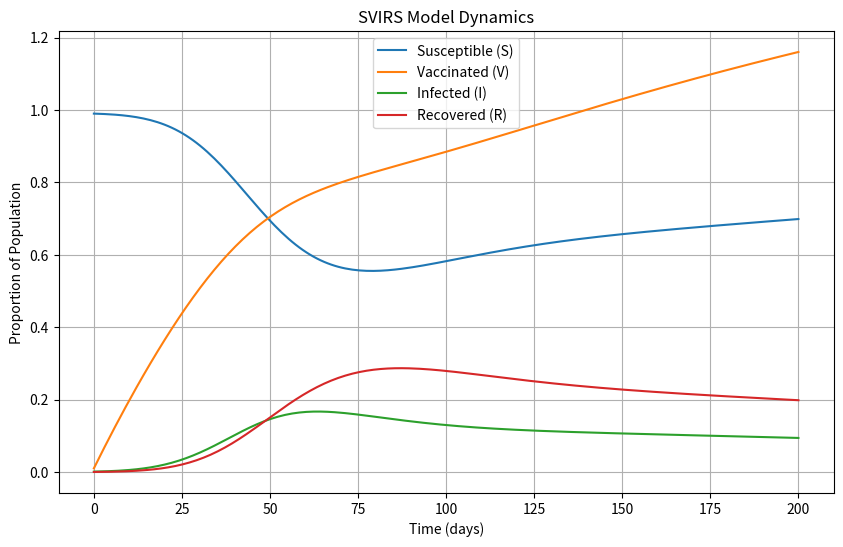

The matplotlib source for this figure:
import numpy as np
import matplotlib.pyplot as plt
from scipy.integrate import odeint

# 定义SVIRS模型的微分方程
def svirs_model(y, t, beta, gamma, rho, eta, delta):
    S, V, I, R = y
    N = S + V + I + R  # 总人口数

    # 微分方程
    dSdt = -beta * S * I / N + rho * R  # 易感群体的变化
    dVdt = eta * S - delta * V  # 接种群体的变化
    dIdt = beta * S * I / N - gamma * I  # 感染群体的变化
    dRdt = gamma * I - rho * R  # 恢复群体的变化

    return [dSdt, dVdt, dIdt, dRdt]

def svirs():
    # 参数设置
    beta = 0.3  # 传播率
    gamma = 0.1  # 恢复率
    rho = 0.05  # 恢复后变为易感个体的速率
    eta = 0.02  # 接种率
    delta = 0.01  # 疫苗失效率

    # 初始条件
    S0 = 0.99  # 易感个体的比例
    V0 = 0.01  # 接种疫苗个体的比例
    I0 = 0.001  # 感染个体的比例
    R0 = 0  # 恢复个体的比例

    # 总人口比例（S+V+I+R）
    initial_conditions = [S0, V0, I0, R0]

    # 时间步长
    t = np.linspace(0, 200, 200)  # 模拟200天

    # 求解ODE
    solution = odeint(svirs_model, initial_conditions, t, args=(beta, gamma, rho, eta, delta))

    # 提取解
    S, V, I, R = solution.T

    print(S, V, I, R)

    plt.figure(figsize=(10, 6))
    plt.plot(t, S, label='Susceptible (S)')
    plt.plot(t, V, label='Vaccinated (V)')
    plt.plot(t, I, label='Infected (I)')
    plt.plot(t, R, label='Recovered (R)')
    plt.xlabel('Time (days)')
    plt.ylabel('Proportion of Population')
    plt.legend()
    plt.title('SVIRS Model Dynamics')
    plt.grid(True)
    plt.show()


    return S, I, R

if __name__ == "__main__":
    S, I, R = svirs()
    print(I)